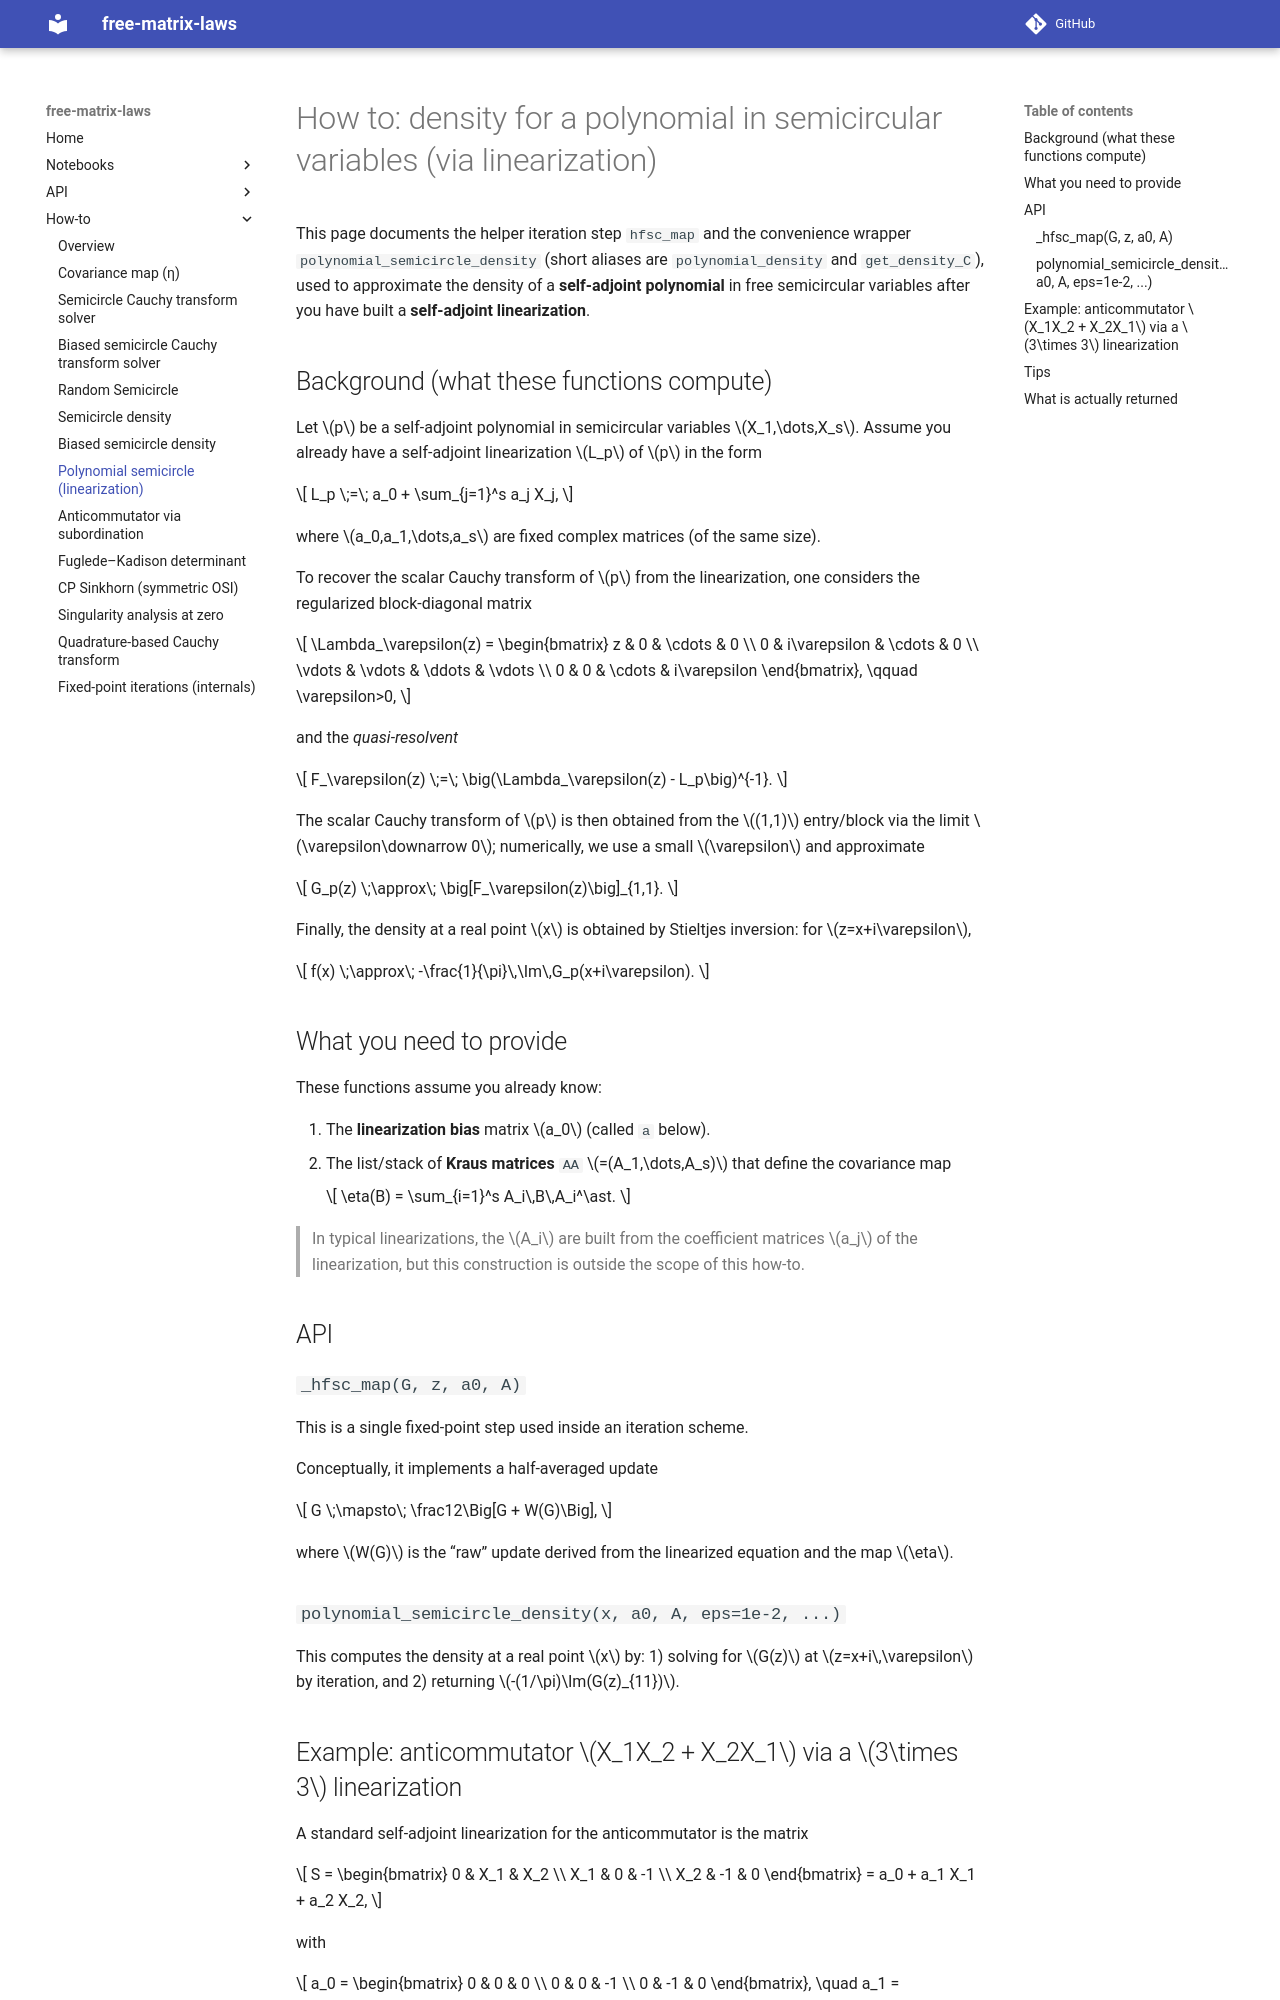

repository: slavakargin/free-matrix-laws · page: howto/polynomial_semicircle/index.html · generator: mkdocs

# How to: density for a polynomial in semicircular variables (via linearization)

This page documents the helper iteration step `hfsc_map` and the convenience wrapper
`polynomial_semicircle_density` (short aliases are `polynomial_density` and `get_density_C`), used to approximate the
density of a **self-adjoint polynomial** in free semicircular variables after you have
built a **self-adjoint linearization**.


## Background (what these functions compute)

Let $p$ be a self-adjoint polynomial in semicircular variables $X_1,\dots,X_s$.
Assume you already have a self-adjoint linearization $L_p$ of $p$ in the form

$$
L_p \;=\; a_0 + \sum_{j=1}^s a_j X_j,
$$

where $a_0,a_1,\dots,a_s$ are fixed complex matrices (of the same size).

To recover the scalar Cauchy transform of $p$ from the linearization, one considers the
regularized block-diagonal matrix

$$
\Lambda_\varepsilon(z)
=
\begin{bmatrix}
z & 0 & \cdots & 0 \\
0 & i\varepsilon & \cdots & 0 \\
\vdots & \vdots & \ddots & \vdots \\
0 & 0 & \cdots & i\varepsilon
\end{bmatrix},
\qquad \varepsilon>0,
$$

and the *quasi-resolvent*

$$
F_\varepsilon(z) \;=\; \big(\Lambda_\varepsilon(z) - L_p\big)^{-1}.
$$

The scalar Cauchy transform of $p$ is then obtained from the $(1,1)$ entry/block via
the limit $\varepsilon\downarrow 0$; numerically, we use a small $\varepsilon$ and
approximate

$$
G_p(z) \;\approx\; \big[F_\varepsilon(z)\big]_{1,1}.
$$

Finally, the density at a real point $x$ is obtained by Stieltjes inversion:
for $z=x+i\varepsilon$,

$$
f(x) \;\approx\; -\frac{1}{\pi}\,\Im\,G_p(x+i\varepsilon).
$$

## What you need to provide

These functions assume you already know:

1. The **linearization bias** matrix $a_0$ (called `a` below).
2. The list/stack of **Kraus matrices** `AA` $=(A_1,\dots,A_s)$ that define the covariance map

    $$
    \eta(B) = \sum_{i=1}^s A_i\,B\,A_i^\ast.
    $$

> In typical linearizations, the $A_i$ are built from the coefficient matrices $a_j$
> of the linearization, but this construction is outside the scope of this how-to.

## API

### `_hfsc_map(G, z, a0, A)`

This is a single fixed-point step used inside an iteration scheme.

Conceptually, it implements a half-averaged update

$$
G \;\mapsto\; \frac12\Big[G + W(G)\Big],
$$

where $W(G)$ is the “raw” update derived from the linearized equation and the map $\eta$.

### `polynomial_semicircle_density(x, a0, A, eps=1e-2, ...)`

This computes the density at a real point $x$ by:
1) solving for $G(z)$ at $z=x+i\,\varepsilon$ by iteration, and
2) returning $-(1/\pi)\Im(G(z)_{11})$.
